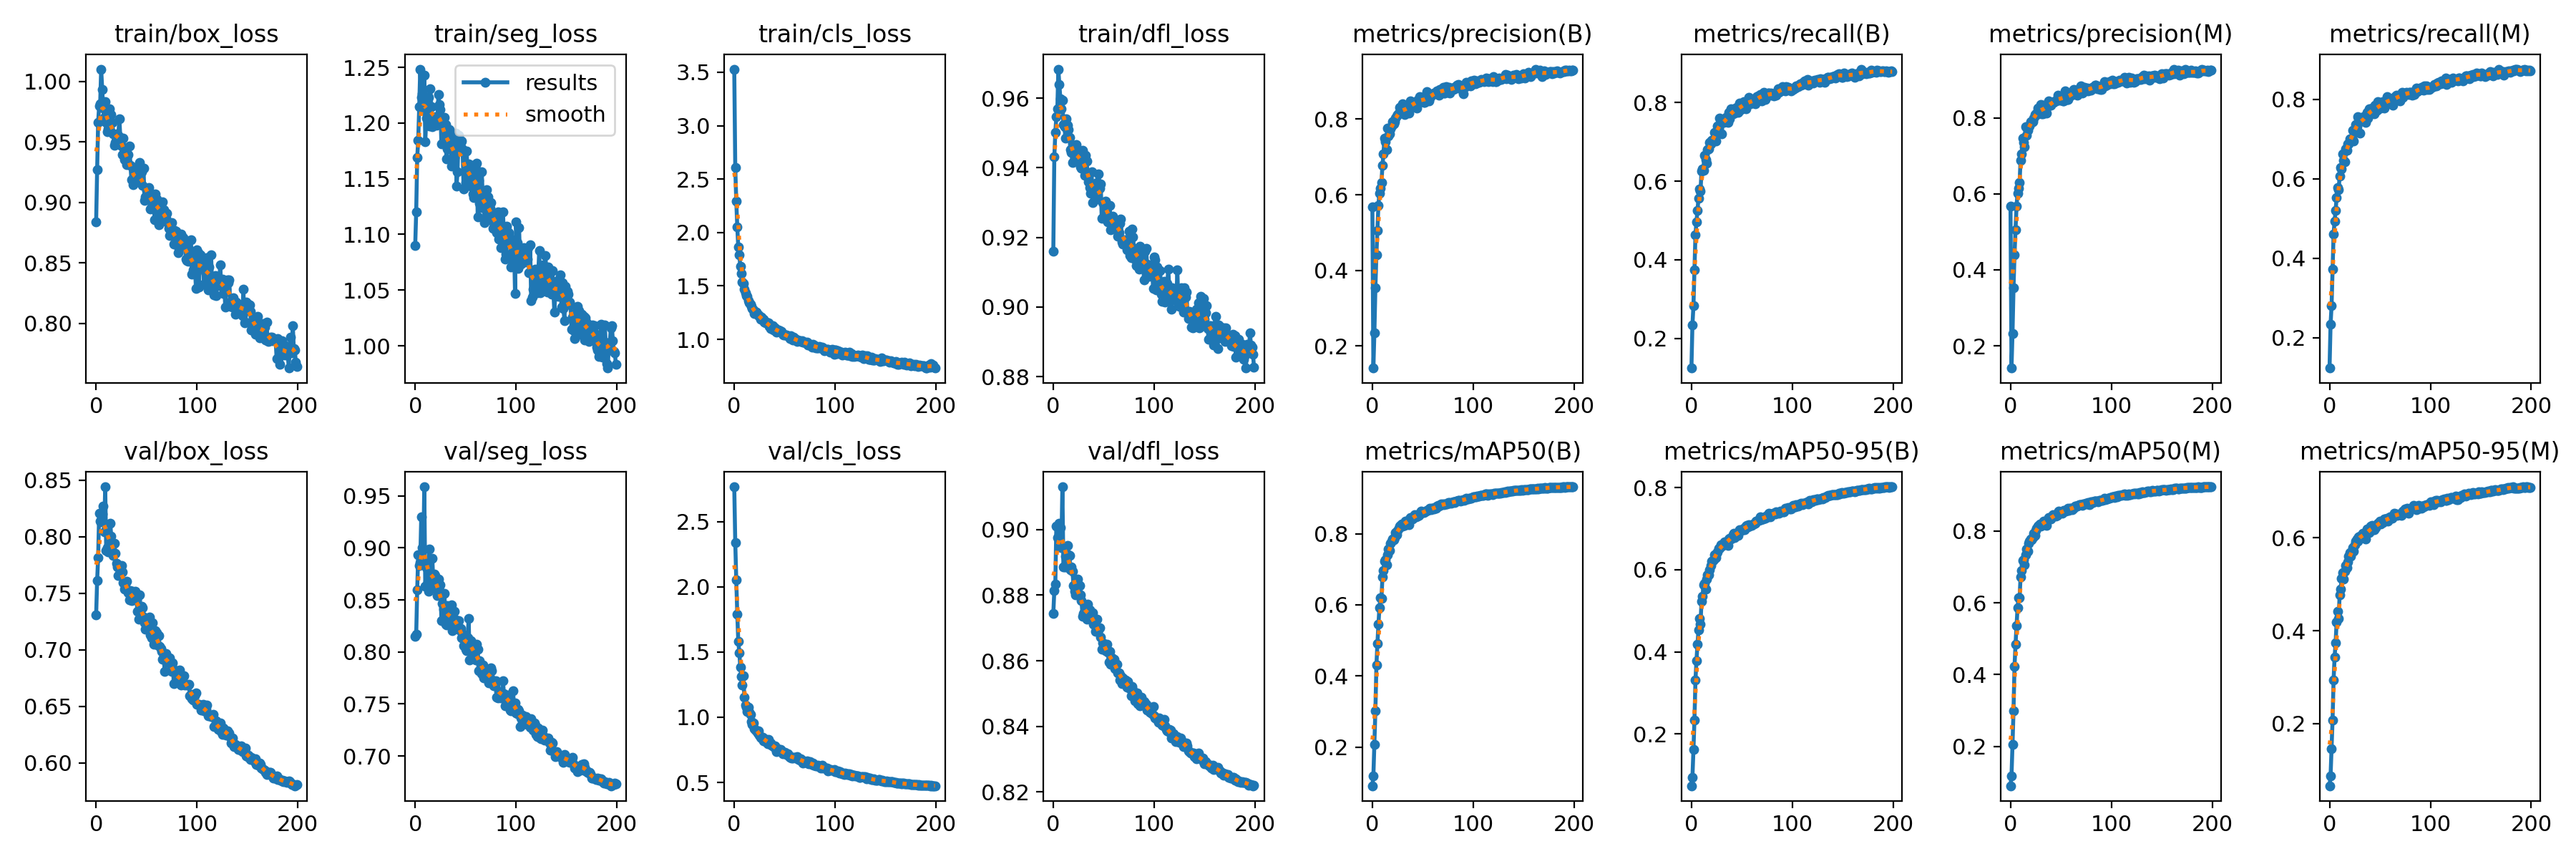

Source data for this figure (header and first rows):
epoch, train/box_loss, train/seg_loss, train/cls_loss, train/dfl_loss, metrics/precision(B), metrics/recall(B), metrics/mAP50(B), metrics/mAP50-95(B), metrics/precision(M), metrics/recall(M), metrics/mAP50(M), metrics/mAP50-95(M), val/box_loss, val/seg_loss, val/cls_loss, val/dfl_loss, lr/pg0, lr/pg1, lr/pg2
0, 0.8838, 1.09, 3.529, 0.9159, 0.5677, 0.1242, 0.091, 0.07346, 0.5675, 0.1237, 0.09039, 0.06585, 0.7306, 0.8151, 2.768, 0.8744, 0.06797, 0.001093, 0.001093
1, 0.9268, 1.12, 2.608, 0.9433, 0.1419, 0.2345, 0.1192, 0.09468, 0.1414, 0.2333, 0.118, 0.08622, 0.7612, 0.8167, 2.341, 0.8815, 0.03573, 0.002182, 0.002182
2, 0.9664, 1.169, 2.294, 0.9502, 0.2352, 0.2828, 0.2079, 0.1615, 0.233, 0.2803, 0.2049, 0.1459, 0.7816, 0.8596, 2.053, 0.8835, 0.003473, 0.00326, 0.00326
3, 0.9799, 1.185, 2.054, 0.9547, 0.3541, 0.3744, 0.302, 0.2338, 0.3527, 0.3726, 0.2999, 0.2079, 0.8206, 0.8932, 1.792, 0.901, 0.003251, 0.003251, 0.003251
4, 0.9816, 1.215, 1.863, 0.9569, 0.4421, 0.4643, 0.4299, 0.3313, 0.4396, 0.4604, 0.4238, 0.2944, 0.8138, 0.8832, 1.584, 0.8975, 0.003251, 0.003251, 0.003251
5, 1.01, 1.248, 1.788, 0.9684, 0.5059, 0.4971, 0.4909, 0.3784, 0.5062, 0.4932, 0.4851, 0.3432, 0.8129, 0.8862, 1.497, 0.9013, 0.003235, 0.003235, 0.003235
6, 0.9934, 1.223, 1.686, 0.9639, 0.5724, 0.525, 0.5449, 0.4186, 0.5671, 0.5198, 0.5366, 0.3732, 0.8198, 0.9295, 1.387, 0.9019, 0.003218, 0.003218, 0.003218
7, 0.9778, 1.226, 1.62, 0.9599, 0.6047, 0.5572, 0.5917, 0.4535, 0.6024, 0.552, 0.5866, 0.4188, 0.8272, 0.9004, 1.313, 0.9006, 0.003202, 0.003202, 0.003202
8, 0.9702, 1.213, 1.538, 0.9569, 0.6171, 0.5797, 0.6201, 0.4812, 0.6142, 0.5769, 0.6139, 0.4422, 0.804, 0.8882, 1.248, 0.8945, 0.003186, 0.003186, 0.003186
9, 0.9833, 1.243, 1.524, 0.9595, 0.632, 0.5747, 0.6179, 0.4679, 0.6294, 0.5724, 0.6136, 0.4265, 0.8441, 0.9587, 1.321, 0.9131, 0.003169, 0.003169, 0.003169
10, 0.9661, 1.183, 1.472, 0.9525, 0.6772, 0.6256, 0.6782, 0.5233, 0.6885, 0.6059, 0.6728, 0.4766, 0.7881, 0.8634, 1.155, 0.8885, 0.003153, 0.003153, 0.003153
11, 0.9584, 1.204, 1.436, 0.9519, 0.708, 0.631, 0.6967, 0.5345, 0.7048, 0.6275, 0.6906, 0.4892, 0.7904, 0.8813, 1.092, 0.8886, 0.003137, 0.003137, 0.003137
12, 0.9611, 1.216, 1.41, 0.9486, 0.75, 0.6284, 0.7233, 0.5629, 0.7462, 0.6245, 0.7181, 0.5133, 0.7866, 0.8635, 1.079, 0.892, 0.00312, 0.00312, 0.00312
13, 0.9776, 1.223, 1.401, 0.954, 0.7396, 0.6659, 0.7264, 0.5672, 0.7356, 0.6622, 0.7208, 0.5244, 0.7884, 0.8581, 1.043, 0.8887, 0.003104, 0.003104, 0.003104
14, 0.9593, 1.197, 1.365, 0.9522, 0.7201, 0.6559, 0.713, 0.5525, 0.7247, 0.6455, 0.7065, 0.5116, 0.8117, 0.8986, 1.076, 0.8952, 0.003088, 0.003088, 0.003088
15, 0.9725, 1.23, 1.339, 0.951, 0.7769, 0.6464, 0.7404, 0.5776, 0.7769, 0.6421, 0.7349, 0.5284, 0.8005, 0.869, 1.037, 0.8923, 0.003071, 0.003071, 0.003071
16, 0.9663, 1.215, 1.332, 0.9487, 0.7559, 0.6807, 0.7567, 0.5884, 0.7539, 0.6751, 0.7495, 0.5406, 0.7936, 0.8622, 1.023, 0.8921, 0.003055, 0.003055, 0.003055
17, 0.9568, 1.196, 1.306, 0.9452, 0.761, 0.6828, 0.7539, 0.5884, 0.7673, 0.6721, 0.7439, 0.5353, 0.7834, 0.8897, 0.9696, 0.8878, 0.003039, 0.003039, 0.003039
18, 0.9473, 1.205, 1.288, 0.9444, 0.7743, 0.699, 0.7729, 0.5999, 0.7782, 0.6873, 0.7653, 0.5487, 0.7942, 0.8665, 0.9471, 0.8887, 0.003022, 0.003022, 0.003022
19, 0.9497, 1.204, 1.277, 0.9415, 0.7825, 0.6947, 0.7795, 0.6102, 0.7795, 0.6881, 0.7718, 0.56, 0.7854, 0.8749, 0.9558, 0.8873, 0.003006, 0.003006, 0.003006
20, 0.9567, 1.206, 1.243, 0.9464, 0.7932, 0.7044, 0.7855, 0.6211, 0.7904, 0.7009, 0.7787, 0.5674, 0.7761, 0.8735, 0.9122, 0.883, 0.00299, 0.00299, 0.00299
21, 0.9485, 1.198, 1.257, 0.9423, 0.788, 0.7048, 0.7837, 0.6216, 0.7881, 0.6978, 0.7751, 0.5598, 0.773, 0.8604, 0.9014, 0.8813, 0.002973, 0.002973, 0.002973
22, 0.9554, 1.199, 1.253, 0.9425, 0.7925, 0.706, 0.789, 0.6251, 0.7902, 0.7022, 0.7824, 0.5708, 0.7659, 0.8539, 0.898, 0.8802, 0.002957, 0.002957, 0.002957
23, 0.9693, 1.225, 1.234, 0.9467, 0.8026, 0.7251, 0.8025, 0.6362, 0.7986, 0.7209, 0.7945, 0.5784, 0.7668, 0.87, 0.8783, 0.8809, 0.002941, 0.002941, 0.002941
24, 0.9539, 1.216, 1.221, 0.9433, 0.8084, 0.7025, 0.7966, 0.6294, 0.8087, 0.6943, 0.7883, 0.5718, 0.7738, 0.859, 0.8968, 0.8848, 0.002924, 0.002924, 0.002924
25, 0.9467, 1.212, 1.221, 0.9447, 0.8126, 0.727, 0.8092, 0.6397, 0.8075, 0.7227, 0.8011, 0.5854, 0.7744, 0.8645, 0.8651, 0.8805, 0.002908, 0.002908, 0.002908
26, 0.9396, 1.181, 1.188, 0.9428, 0.8154, 0.7411, 0.8156, 0.6439, 0.813, 0.7368, 0.8077, 0.5923, 0.7688, 0.8301, 0.8483, 0.8829, 0.002892, 0.002892, 0.002892
27, 0.9534, 1.201, 1.205, 0.9403, 0.83, 0.7385, 0.8206, 0.6515, 0.8261, 0.7345, 0.8145, 0.5977, 0.7595, 0.8467, 0.8389, 0.8801, 0.002875, 0.002875, 0.002875
28, 0.9355, 1.181, 1.183, 0.9398, 0.8183, 0.7612, 0.8238, 0.6528, 0.814, 0.7567, 0.8166, 0.593, 0.7536, 0.8408, 0.8487, 0.8783, 0.002859, 0.002859, 0.002859
29, 0.9435, 1.205, 1.188, 0.945, 0.8212, 0.757, 0.8269, 0.6605, 0.8178, 0.7528, 0.8197, 0.6025, 0.7582, 0.8563, 0.8195, 0.8736, 0.002843, 0.002843, 0.002843
30, 0.9314, 1.198, 1.163, 0.9422, 0.8401, 0.7202, 0.8216, 0.6565, 0.8358, 0.7148, 0.8138, 0.6036, 0.7604, 0.8267, 0.8278, 0.8744, 0.002826, 0.002826, 0.002826
31, 0.9333, 1.168, 1.152, 0.9378, 0.8159, 0.751, 0.8275, 0.6587, 0.8108, 0.7447, 0.8177, 0.6008, 0.7522, 0.8263, 0.8107, 0.875, 0.00281, 0.00281, 0.00281
32, 0.9397, 1.177, 1.162, 0.9436, 0.8117, 0.7507, 0.8239, 0.6605, 0.8102, 0.7471, 0.819, 0.6058, 0.7506, 0.8444, 0.8321, 0.8757, 0.002794, 0.002794, 0.002794
33, 0.9467, 1.186, 1.146, 0.9419, 0.8327, 0.7588, 0.8361, 0.6679, 0.8335, 0.7496, 0.8288, 0.6103, 0.7441, 0.8315, 0.7972, 0.8728, 0.002777, 0.002777, 0.002777
34, 0.9308, 1.194, 1.153, 0.9387, 0.8275, 0.7619, 0.8357, 0.6656, 0.8253, 0.7567, 0.8279, 0.6066, 0.7525, 0.8336, 0.829, 0.8773, 0.002761, 0.002761, 0.002761
35, 0.9189, 1.19, 1.121, 0.9359, 0.832, 0.7537, 0.8365, 0.6671, 0.8325, 0.7458, 0.8285, 0.6045, 0.7438, 0.8374, 0.7966, 0.8743, 0.002745, 0.002745, 0.002745
36, 0.919, 1.161, 1.103, 0.9344, 0.8163, 0.7493, 0.8256, 0.6594, 0.8129, 0.7412, 0.8152, 0.5976, 0.7519, 0.845, 0.8028, 0.8756, 0.002728, 0.002728, 0.002728
37, 0.9145, 1.189, 1.102, 0.9327, 0.8357, 0.7745, 0.8415, 0.6752, 0.8311, 0.7676, 0.8322, 0.6185, 0.744, 0.8207, 0.788, 0.8732, 0.002712, 0.002712, 0.002712
38, 0.9286, 1.169, 1.13, 0.9388, 0.847, 0.759, 0.8453, 0.6769, 0.8454, 0.7532, 0.8371, 0.6125, 0.7458, 0.8267, 0.7797, 0.8725, 0.002696, 0.002696, 0.002696
39, 0.9177, 1.169, 1.088, 0.93, 0.8372, 0.784, 0.8458, 0.6755, 0.8342, 0.7761, 0.8364, 0.611, 0.7514, 0.8393, 0.7742, 0.8747, 0.002679, 0.002679, 0.002679
40, 0.9182, 1.191, 1.107, 0.9353, 0.8364, 0.778, 0.8426, 0.6792, 0.8339, 0.773, 0.8342, 0.6178, 0.7439, 0.8308, 0.7826, 0.8713, 0.002663, 0.002663, 0.002663
41, 0.9177, 1.143, 1.09, 0.9343, 0.8441, 0.7718, 0.8474, 0.6856, 0.8403, 0.7662, 0.8393, 0.6257, 0.7341, 0.8265, 0.757, 0.8709, 0.002647, 0.002647, 0.002647
42, 0.9205, 1.156, 1.068, 0.9323, 0.8408, 0.7853, 0.8536, 0.6887, 0.8406, 0.7775, 0.8455, 0.6265, 0.7271, 0.8225, 0.7381, 0.869, 0.00263, 0.00263, 0.00263
43, 0.9327, 1.189, 1.087, 0.9357, 0.8446, 0.7735, 0.8486, 0.6781, 0.8417, 0.7685, 0.841, 0.6183, 0.7484, 0.8304, 0.7559, 0.8727, 0.002614, 0.002614, 0.002614
44, 0.9162, 1.177, 1.084, 0.9311, 0.8282, 0.7855, 0.8514, 0.6882, 0.8452, 0.7634, 0.8431, 0.6178, 0.7342, 0.8214, 0.7474, 0.87, 0.002598, 0.002598, 0.002598
45, 0.9253, 1.182, 1.083, 0.9382, 0.85, 0.7888, 0.8502, 0.685, 0.8454, 0.7843, 0.842, 0.6235, 0.7384, 0.8223, 0.745, 0.8695, 0.002581, 0.002581, 0.002581
46, 0.9141, 1.184, 1.077, 0.9341, 0.8507, 0.7748, 0.8522, 0.6829, 0.8473, 0.7703, 0.8446, 0.6226, 0.7371, 0.8134, 0.7541, 0.8701, 0.002565, 0.002565, 0.002565
47, 0.9282, 1.177, 1.073, 0.9355, 0.8601, 0.7784, 0.8583, 0.6918, 0.8598, 0.7725, 0.8516, 0.6276, 0.7288, 0.8174, 0.74, 0.8673, 0.002549, 0.002549, 0.002549
48, 0.9016, 1.141, 1.047, 0.9254, 0.8504, 0.7989, 0.8633, 0.6978, 0.8464, 0.7936, 0.8554, 0.6317, 0.7236, 0.8063, 0.7211, 0.8635, 0.002532, 0.002532, 0.002532
49, 0.9048, 1.156, 1.042, 0.9301, 0.8574, 0.7834, 0.8596, 0.6961, 0.8533, 0.7778, 0.8521, 0.6311, 0.7185, 0.811, 0.7298, 0.8655, 0.002516, 0.002516, 0.002516
50, 0.9102, 1.147, 1.038, 0.9301, 0.8458, 0.7942, 0.8603, 0.6977, 0.8457, 0.7882, 0.8538, 0.6358, 0.7258, 0.8026, 0.7285, 0.8652, 0.0025, 0.0025, 0.0025
51, 0.9118, 1.175, 1.04, 0.9281, 0.8446, 0.7918, 0.8592, 0.6967, 0.8543, 0.7767, 0.8501, 0.6292, 0.7183, 0.8009, 0.7206, 0.8638, 0.002483, 0.002483, 0.002483
52, 0.9121, 1.154, 1.039, 0.9305, 0.8435, 0.8026, 0.8615, 0.7019, 0.8454, 0.7905, 0.8532, 0.6349, 0.719, 0.8135, 0.7121, 0.8631, 0.002467, 0.002467, 0.002467
53, 0.9083, 1.163, 1.033, 0.9293, 0.8486, 0.7988, 0.8638, 0.6976, 0.8455, 0.7941, 0.8577, 0.6333, 0.7289, 0.8323, 0.7203, 0.8649, 0.002451, 0.002451, 0.002451
54, 0.8948, 1.153, 1.03, 0.9245, 0.8724, 0.784, 0.8664, 0.7059, 0.8718, 0.7778, 0.858, 0.6404, 0.7133, 0.7923, 0.7039, 0.8626, 0.002434, 0.002434, 0.002434
55, 0.8962, 1.143, 1.008, 0.925, 0.857, 0.8002, 0.8656, 0.7084, 0.8585, 0.7892, 0.8564, 0.6409, 0.7108, 0.8105, 0.6937, 0.8597, 0.002418, 0.002418, 0.002418
56, 0.9068, 1.162, 1.031, 0.9291, 0.8473, 0.7998, 0.8678, 0.7039, 0.8484, 0.7908, 0.8605, 0.637, 0.7241, 0.8096, 0.7003, 0.8628, 0.002402, 0.002402, 0.002402
57, 0.901, 1.136, 1.01, 0.9222, 0.8547, 0.8128, 0.8725, 0.7106, 0.849, 0.8072, 0.8645, 0.6416, 0.7048, 0.7967, 0.6876, 0.859, 0.002385, 0.002385, 0.002385
58, 0.8859, 1.133, 0.9958, 0.9227, 0.8635, 0.7968, 0.8678, 0.7079, 0.8583, 0.7909, 0.858, 0.6362, 0.7096, 0.7967, 0.6862, 0.8608, 0.002369, 0.002369, 0.002369
59, 0.9068, 1.162, 1.018, 0.9262, 0.8624, 0.8046, 0.8711, 0.708, 0.8584, 0.7999, 0.8637, 0.6424, 0.7168, 0.7982, 0.6943, 0.8601, 0.002353, 0.002353, 0.002353
... 140 more rows
